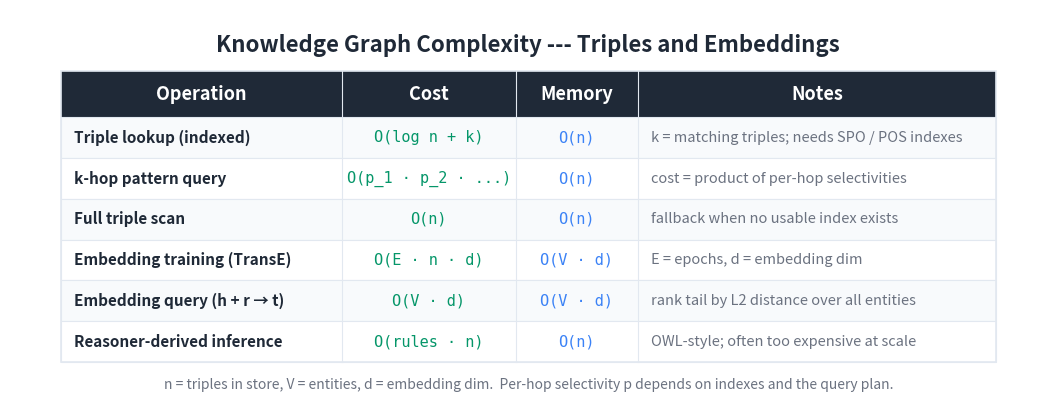

Python code for this plot: (Note: this script raises an exception after producing the figure.)
"""Generate a Big-O summary table image for the knowledge graphs article."""

import matplotlib
matplotlib.use('Agg')
import matplotlib.pyplot as plt
from matplotlib.patches import Rectangle

# ── Colours (match generate_header.py palette) ──
BG_COLOR = '#FFFFFF'
TEXT_COLOR = '#1F2937'
HEADER_BG = '#1F2937'
HEADER_TEXT = '#FFFFFF'
ROW_EVEN = '#F8FAFC'
ROW_ODD = '#FFFFFF'
BORDER = '#E2E8F0'
LATENCY_COLOR = '#059669'   # green
SCALE_COLOR = '#3b82f6'     # blue
NOTE_COLOR = '#6B7280'

# ── Table data ──
HEADERS = ['Operation', 'Cost', 'Memory', 'Notes']
ROWS = [
    ['Triple lookup (indexed)',         'O(log n + k)',           'O(n)',          'k = matching triples; needs SPO / POS indexes'],
    ['k-hop pattern query',             'O(p_1 \u00b7 p_2 \u00b7 ...)', 'O(n)',     'cost = product of per-hop selectivities'],
    ['Full triple scan',                'O(n)',                   'O(n)',          'fallback when no usable index exists'],
    ['Embedding training (TransE)',     'O(E \u00b7 n \u00b7 d)', 'O(V \u00b7 d)', 'E = epochs, d = embedding dim'],
    ['Embedding query (h + r \u2192 t)','O(V \u00b7 d)',          'O(V \u00b7 d)', 'rank tail by L2 distance over all entities'],
    ['Reasoner-derived inference',      'O(rules \u00b7 n)',      'O(n)',          'OWL-style; often too expensive at scale'],
]

# ── Layout parameters ──
COL_WIDTHS = [5.5, 3.4, 2.4, 7.0]
TOTAL_W = sum(COL_WIDTHS)
HEADER_H = 0.9
ROW_H = 0.8
N_ROWS = len(ROWS)
TABLE_W = TOTAL_W
TABLE_H = HEADER_H + N_ROWS * ROW_H

FIG_W_PX, FIG_H_PX = 1600, 750
DPI = 150
fig, ax = plt.subplots(figsize=(FIG_W_PX/DPI, FIG_H_PX/DPI), dpi=DPI)
ax.set_xlim(0, TABLE_W + 2.0)
ax.set_ylim(0, TABLE_H + 2.0)
ax.set_aspect('equal')
ax.axis('off')
fig.patch.set_facecolor(BG_COLOR)
ax.set_facecolor(BG_COLOR)

# ── Title above the table ──
title_y = TABLE_H + 1.3
ax.text(TABLE_W / 2 + 1.0, title_y,
        'Knowledge Graph Complexity --- Triples and Embeddings',
        fontsize=16, fontweight='bold', ha='center', va='center',
        color=TEXT_COLOR, fontfamily='sans-serif')

# Table origin
X0 = 1.0
Y0 = 0.8

def col_x(col_index):
    return X0 + sum(COL_WIDTHS[:col_index])

# ── Header row ──
header_y = Y0 + N_ROWS * ROW_H
ax.add_patch(Rectangle((X0, header_y), TOTAL_W, HEADER_H,
                       facecolor=HEADER_BG, edgecolor=HEADER_BG, linewidth=0, zorder=1))
for i, h in enumerate(HEADERS):
    x = col_x(i) + COL_WIDTHS[i] / 2
    ax.text(x, header_y + HEADER_H / 2, h,
            fontsize=13, fontweight='bold', ha='center', va='center',
            color=HEADER_TEXT, fontfamily='sans-serif', zorder=2)

# ── Data rows ──
for r, row in enumerate(ROWS):
    row_y = Y0 + (N_ROWS - 1 - r) * ROW_H
    bg = ROW_EVEN if r % 2 == 0 else ROW_ODD
    ax.add_patch(Rectangle((X0, row_y), TOTAL_W, ROW_H,
                           facecolor=bg, edgecolor=BORDER, linewidth=0.8, zorder=1))
    # Operation (left-aligned, bold)
    ax.text(col_x(0) + 0.25, row_y + ROW_H / 2, row[0],
            fontsize=11, fontweight='bold', ha='left', va='center',
            color=TEXT_COLOR, fontfamily='sans-serif', zorder=2)
    # Cost (green, monospace)
    ax.text(col_x(1) + COL_WIDTHS[1] / 2, row_y + ROW_H / 2, row[1],
            fontsize=11, ha='center', va='center',
            color=LATENCY_COLOR, fontfamily='DejaVu Sans Mono', zorder=2)
    # Memory (blue, monospace)
    ax.text(col_x(2) + COL_WIDTHS[2] / 2, row_y + ROW_H / 2, row[2],
            fontsize=11, ha='center', va='center',
            color=SCALE_COLOR, fontfamily='DejaVu Sans Mono', zorder=2)
    # Notes
    ax.text(col_x(3) + 0.25, row_y + ROW_H / 2, row[3],
            fontsize=10.5, ha='left', va='center',
            color=NOTE_COLOR, fontfamily='sans-serif', fontstyle='italic',
            zorder=2)

# ── Outer border ──
ax.add_patch(Rectangle((X0, Y0), TOTAL_W, TABLE_H,
                       facecolor='none', edgecolor=BORDER, linewidth=1.2, zorder=3))
for i in range(1, len(COL_WIDTHS)):
    x = col_x(i)
    ax.plot([x, x], [Y0, header_y + HEADER_H], color=BORDER, linewidth=0.8, zorder=3)

# ── Caption below the table ──
caption_y = Y0 - 0.45
ax.text(TABLE_W / 2 + 1.0, caption_y,
        'n = triples in store, V = entities, d = embedding dim.  Per-hop selectivity p depends on indexes and the query plan.',
        fontsize=10, ha='center', va='center',
        color='#6B7280', fontfamily='sans-serif', fontstyle='italic')

plt.tight_layout()
out_path = 'D:/Projects/Medium/algorithms-in-python/00-foundations/09-knowledge-graphs/bigo_table.png'
plt.savefig(out_path, dpi=DPI, bbox_inches='tight',
            facecolor=BG_COLOR, edgecolor='none', pad_inches=0.2)
plt.close(fig)
print(f'Wrote {out_path}')
